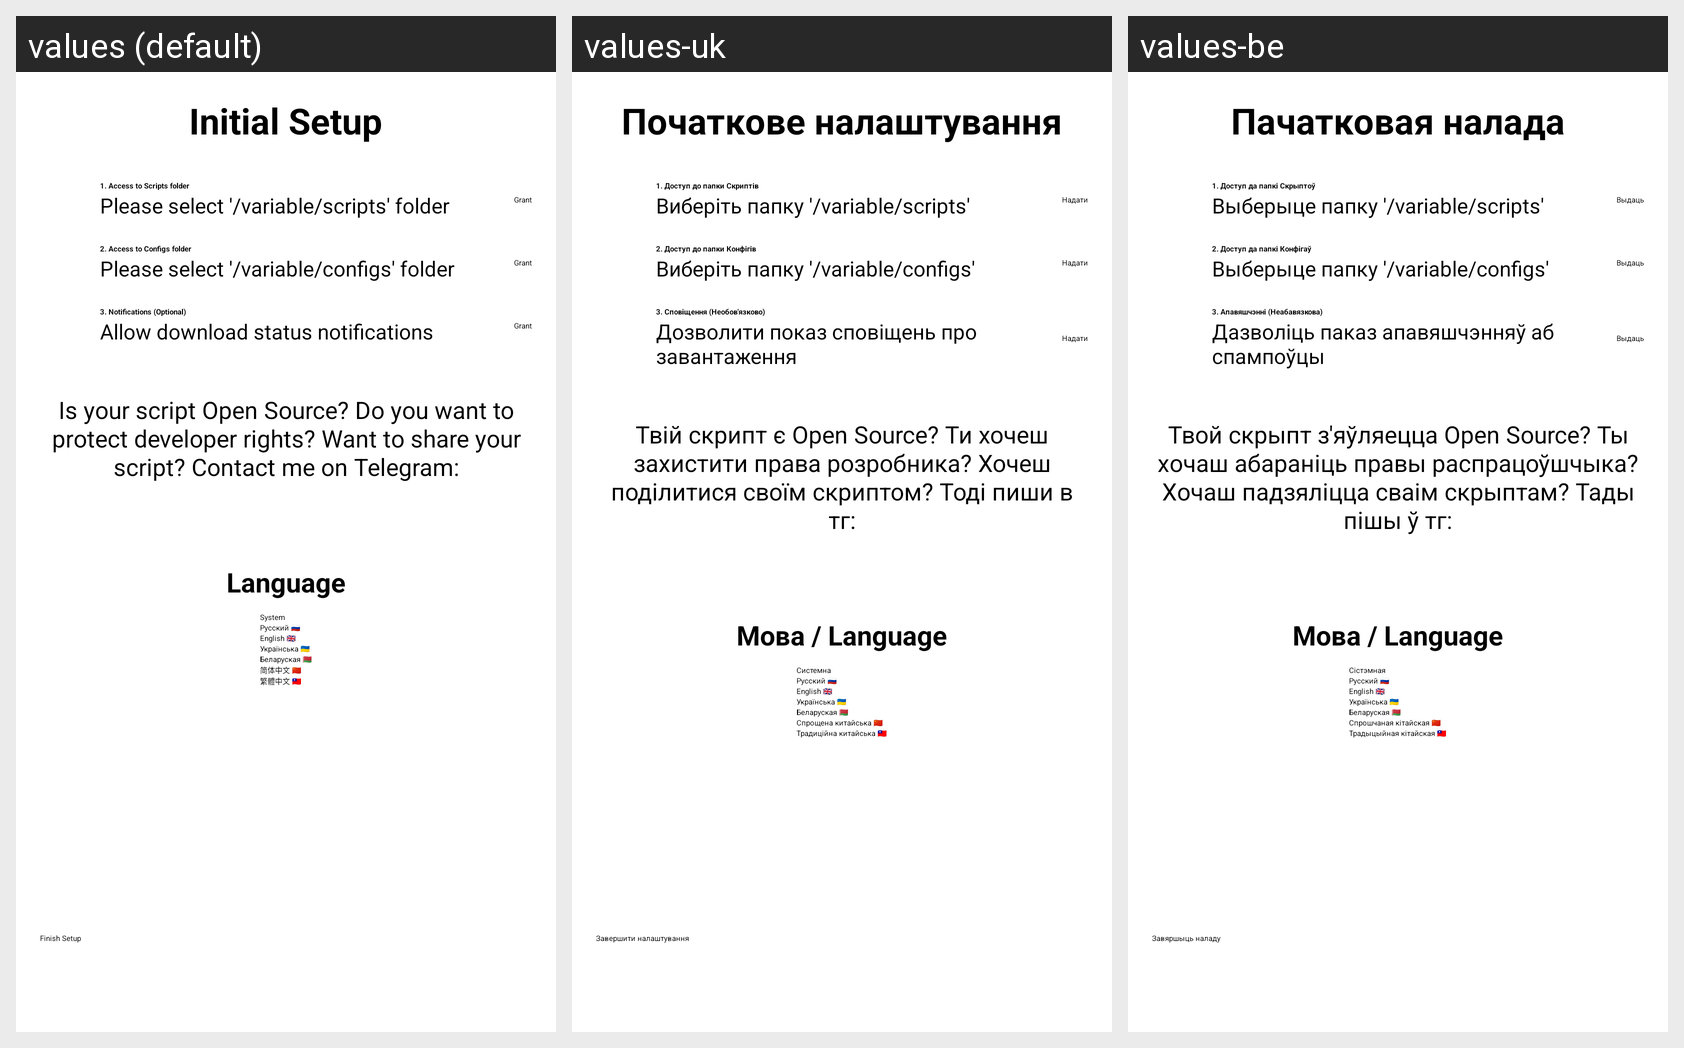

For this localized Android screen grid, give each drawn string resource with its value in every locale shown.
Android screen res/layout/setup_activity.xml rendered under 3 locales, left to right: values (default), values-uk, values-be. Device: Nexus 5 (rendered at 1080×1920; each locale shown at half size, 540×960, under a caption strip naming it); theme Theme.UnifiedToolkitForMCPE.
Other locales in the repository, not shown: values-ru, values-zh-rCN, values-zh-rTW.
Strings drawn on this screen, with the default value and each locale's value (text and hints the layout hard-codes, and strings that could not be matched under every locale, appear in the picture but are not listed):

setup_title
  values: Initial Setup
  values-uk: Початкове налаштування
  values-be: Пачатковая налада

setup_scripts_title
  values: 1. Access to Scripts folder
  values-uk: 1. Доступ до папки Скриптів
  values-be: 1. Доступ да папкі Скрыптоў

setup_scripts_desc
  values: Please select '/variable/scripts' folder
  values-uk: Виберіть папку '/variable/scripts'
  values-be: Выберыце папку '/variable/scripts'

setup_button_grant
  values: Grant
  values-uk: Надати
  values-be: Выдаць

setup_configs_title
  values: 2. Access to Configs folder
  values-uk: 2. Доступ до папки Конфігів
  values-be: 2. Доступ да папкі Конфігаў

setup_configs_desc
  values: Please select '/variable/configs' folder
  values-uk: Виберіть папку '/variable/configs'
  values-be: Выберыце папку '/variable/configs'

setup_notify_title
  values: 3. Notifications (Optional)
  values-uk: 3. Сповіщення (Необов'язково)
  values-be: 3. Апавяшчэнні (Неабавязкова)

setup_notify_desc
  values: Allow download status notifications
  values-uk: Дозволити показ сповіщень про завантаження
  values-be: Дазволіць паказ апавяшчэнняў аб спампоўцы

setup_tg_info
  values: Is your script Open Source? Do you want to protect developer rights? Want to share your script? Contact me on Telegram:
  values-uk: Твій скрипт є Open Source? Ти хочеш захистити права розробника? Хочеш поділитися своїм скриптом? Тоді пиши в тг:
  values-be: Твой скрыпт з'яўляецца Open Source? Ты хочаш абараніць правы распрацоўшчыка? Хочаш падзяліцца сваім скрыптам? Тады пішы ў тг:

setup_lang_title
  values: Language
  values-uk: Мова / Language
  values-be: Мова / Language

setup_lang_system
  values: System
  values-uk: Системна
  values-be: Сістэмная

setup_lang_ru
  values: Русский 🇷🇺
  values-uk: Русский 🇷🇺
  values-be: Русский 🇷🇺

setup_lang_en
  values: English 🇬🇧
  values-uk: English 🇬🇧
  values-be: English 🇬🇧

setup_lang_uk
  values: Українська 🇺🇦
  values-uk: Українська 🇺🇦
  values-be: Українська 🇺🇦

setup_lang_be
  values: Беларуская 🇧🇾
  values-uk: Беларуская 🇧🇾
  values-be: Беларуская 🇧🇾

setup_lang_zh_s
  values: 简体中文 🇨🇳
  values-uk: Спрощена китайська 🇨🇳
  values-be: Спрошчаная кітайская 🇨🇳

setup_lang_zh_t
  values: 繁體中文 🇹🇼
  values-uk: Традиційна китайська 🇹🇼
  values-be: Традыцыйная кітайская 🇹🇼

setup_button_finish
  values: Finish Setup
  values-uk: Завершити налаштування
  values-be: Завяршыць наладу
